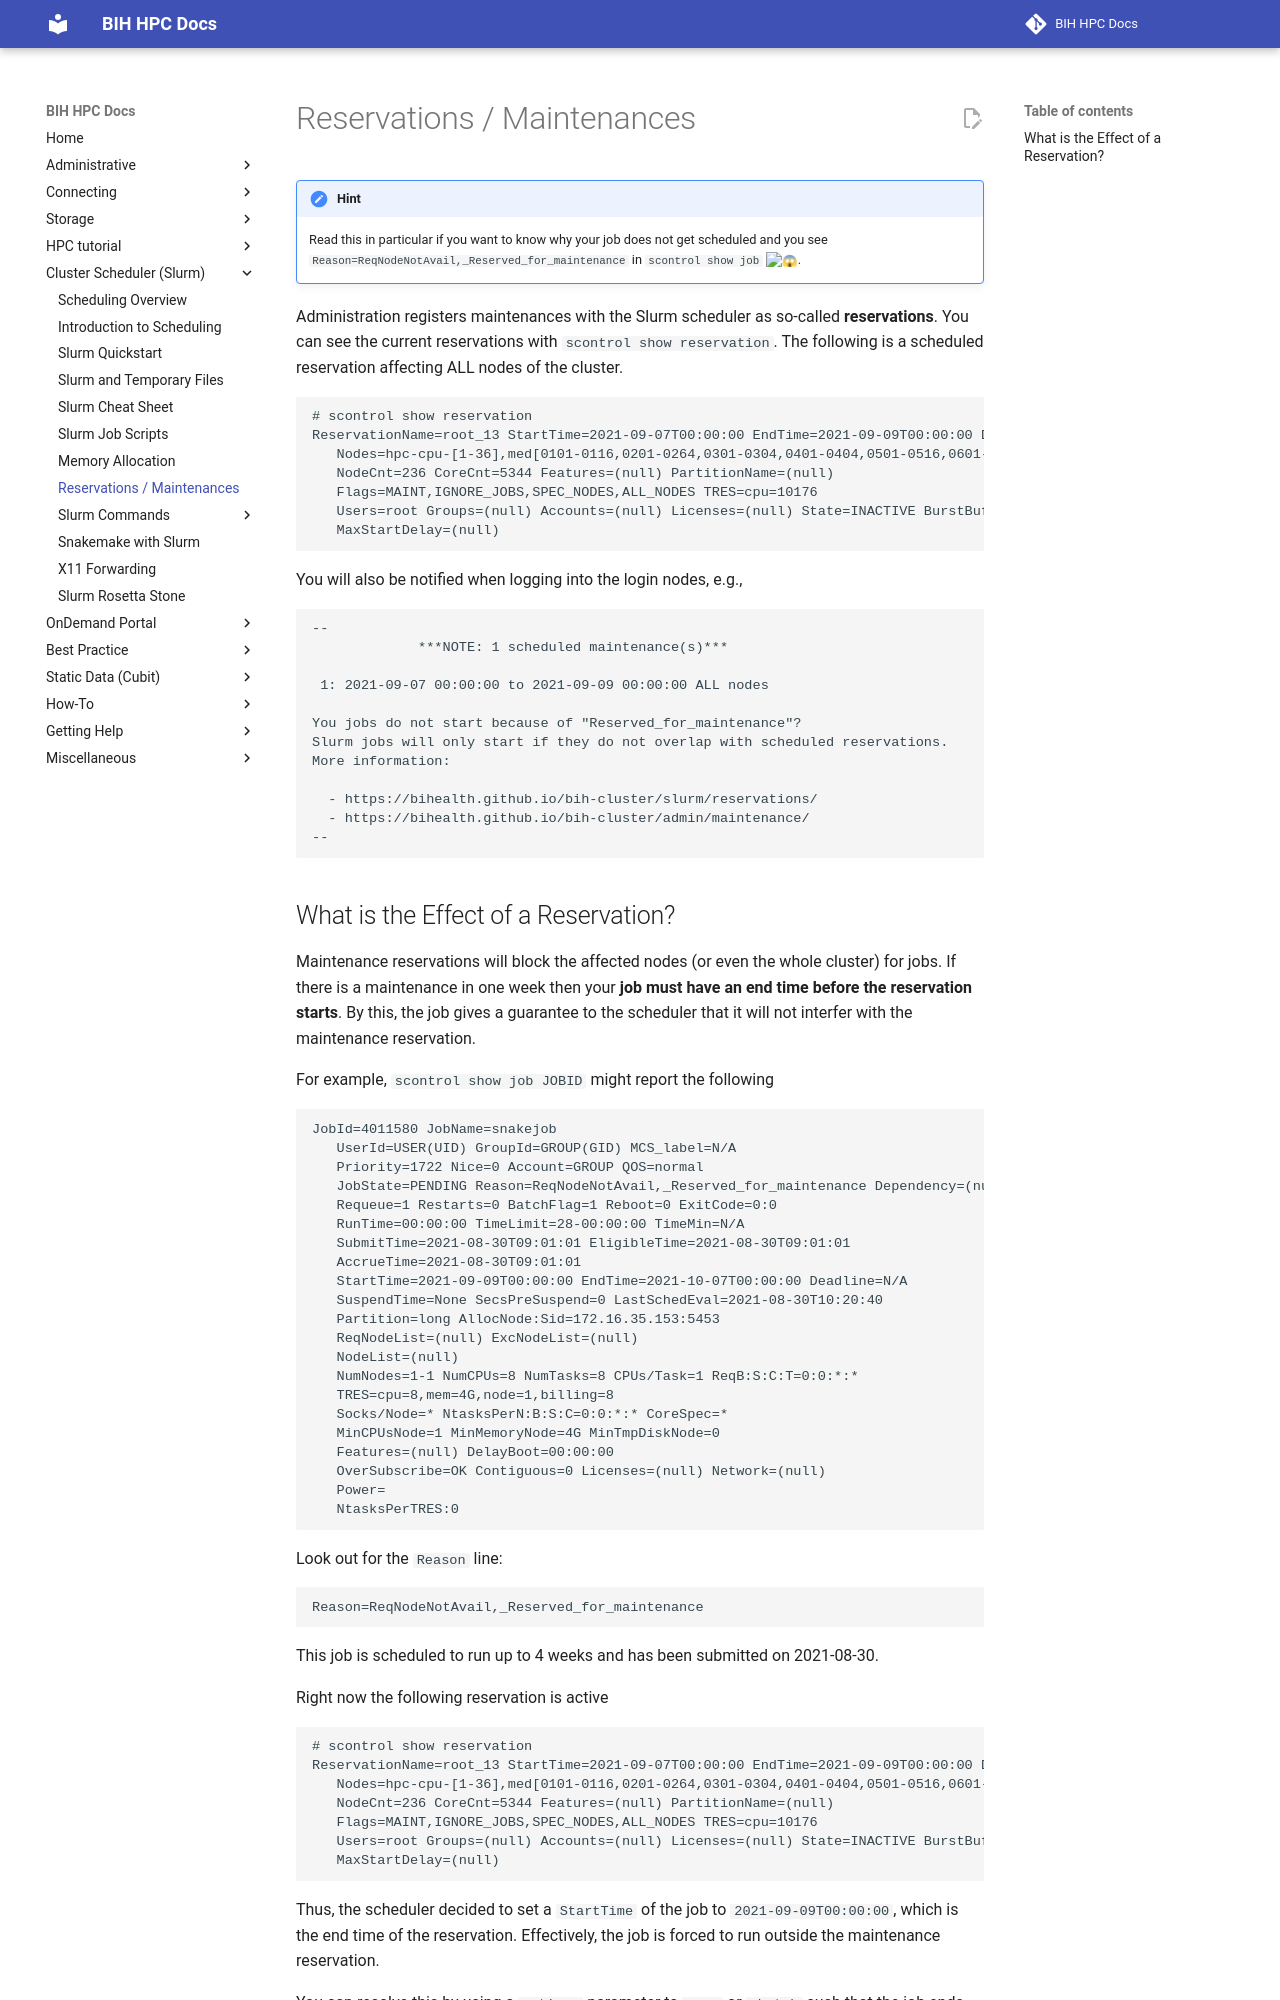

repository: bihealth/bih-cluster · page: slurm/reservations/index.html · generator: mkdocs

# Reservations / Maintenances


!!! hint
    Read this in particular if you want to know why your job does not get scheduled and you see `Reason=ReqNodeNotAvail,_Reserved_for_maintenance` in `scontrol show job` :scream:.

Administration registers maintenances with the Slurm scheduler as so-called **reservations**.
You can see the current reservations with `scontrol show reservation`.
The following is a scheduled reservation affecting ALL nodes of the cluster.

```
# scontrol show reservation
ReservationName=root_13 StartTime=2021-09-07T00:00:00 EndTime=2021-09-09T00:00:00 Duration=2-00:00:00
   Nodes=hpc-cpu-[1-36],med[0101-0116,0201-0264,0301-0304,0401-0404,0501-0516,0601-0632,0701-0764]
   NodeCnt=236 CoreCnt=5344 Features=(null) PartitionName=(null)
   Flags=MAINT,IGNORE_JOBS,SPEC_NODES,ALL_NODES TRES=cpu=10176
   Users=root Groups=(null) Accounts=(null) Licenses=(null) State=INACTIVE BurstBuffer=(null) Watts=n/a
   MaxStartDelay=(null)
```

You will also be notified when logging into the login nodes, e.g.,

```
--
             ***NOTE: 1 scheduled maintenance(s)***

 1: 2021-09-07 00:00:00 to 2021-09-09 00:00:00 ALL nodes

You jobs do not start because of "Reserved_for_maintenance"?
Slurm jobs will only start if they do not overlap with scheduled reservations.
More information:

  - https://bihealth.github.io/bih-cluster/slurm/reservations/
  - https://bihealth.github.io/bih-cluster/admin/maintenance/
--
```
